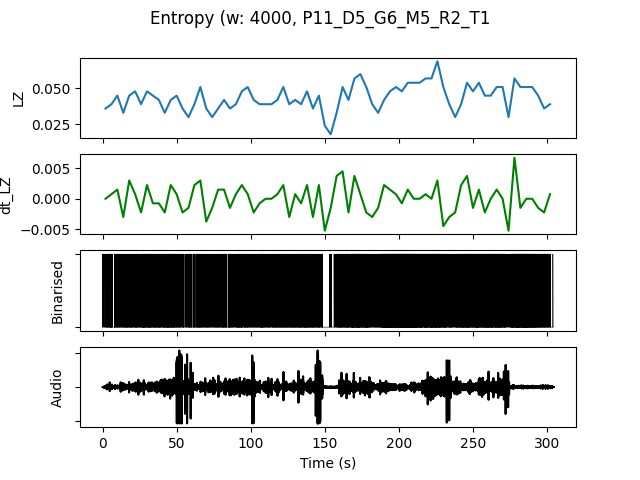

Source data for this figure (header and first rows):
, t0, LZ, dt_LZ, IOI, nCounts
0.0, 0.0, 0.0359, 0.0, 0.3077, 13
4.0, 4.0, 0.03889, 0.0007479, 0.2353, 17
8.0, 8.0, 0.04487, 0.001496, 0.2222, 18
12.0, 12.0, 0.03291, -0.002991, 0.2857, 14
16.0, 16.0, 0.04487, 0.002991, 0.2222, 18
20.0, 20.0, 0.04786, 0.0007479, 0.2105, 19
24.0, 24.0, 0.03889, -0.002244, 0.2353, 17
28.0, 28.0, 0.04786, 0.002244, 0.1818, 22
32.0, 32.0, 0.04487, -0.0007479, 0.2105, 19
36.0, 36.0, 0.04188, -0.0007479, 0.2222, 18
40.0, 40.0, 0.03291, -0.002244, 0.2105, 19
44.0, 44.0, 0.04188, 0.002244, 0.1905, 21
48.0, 48.0, 0.04487, 0.0007479, 0.2105, 19
52.0, 52.0, 0.0359, -0.002244, 0.3077, 13
56.0, 56.0, 0.02991, -0.001496, 0.2857, 14
60.0, 60.0, 0.03889, 0.002244, 0.3077, 13
64.0, 64.0, 0.05085, 0.002991, 0.2, 20
68.0, 68.0, 0.0359, -0.003739, 0.2667, 15
72.0, 72.0, 0.02991, -0.001496, 0.4, 10
76.0, 76.0, 0.0359, 0.001496, 0.2667, 15
80.0, 80.0, 0.04188, 0.001496, 0.2222, 18
84.0, 84.0, 0.0359, -0.001496, 0.2667, 15
88.0, 88.0, 0.03889, 0.0007479, 0.2667, 15
92.0, 92.0, 0.04786, 0.002244, 0.2105, 19
96.0, 96.0, 0.05085, 0.0007479, 0.2, 20
100.0, 100.0, 0.04188, -0.002244, 0.2667, 15
104.0, 104.0, 0.03889, -0.0007479, 0.2222, 18
108.0, 108.0, 0.03889, 0.0, 0.2667, 15
112.0, 112.0, 0.03889, 0.0, 0.2857, 14
116.0, 116.0, 0.04188, 0.0007479, 0.2353, 17
120.0, 120.0, 0.05085, 0.002244, 0.2, 20
124.0, 124.0, 0.03889, -0.002991, 0.25, 16
128.0, 128.0, 0.04188, 0.0007479, 0.2353, 17
132.0, 132.0, 0.03889, -0.0007479, 0.2222, 18
136.0, 136.0, 0.04786, 0.002244, 0.1739, 23
140.0, 140.0, 0.0359, -0.002991, 0.2667, 15
144.0, 144.0, 0.04487, 0.002244, 0.25, 16
148.0, 148.0, 0.02393, -0.005235, 0.6667, 6
152.0, 152.0, 0.01795, -0.001496, 1.0, 4
156.0, 156.0, 0.03291, 0.003739, 0.3077, 13
160.0, 160.0, 0.05085, 0.004487, 0.2105, 19
164.0, 164.0, 0.04188, -0.002244, 0.1905, 21
168.0, 168.0, 0.05684, 0.003739, 0.1429, 28
172.0, 172.0, 0.05983, 0.0007479, 0.1429, 28
176.0, 176.0, 0.05085, -0.002244, 0.1739, 23
180.0, 180.0, 0.03889, -0.002991, 0.3077, 13
184.0, 184.0, 0.03291, -0.001496, 0.2667, 15
188.0, 188.0, 0.04188, 0.002244, 0.1429, 28
192.0, 192.0, 0.04786, 0.001496, 0.129, 31
196.0, 196.0, 0.05085, 0.0007479, 0.1429, 28
200.0, 200.0, 0.04786, -0.0007479, 0.1379, 29
204.0, 204.0, 0.05385, 0.001496, 0.1333, 30
208.0, 208.0, 0.05385, 0.0, 0.1333, 30
212.0, 212.0, 0.05385, 0.0, 0.1481, 27
216.0, 216.0, 0.05684, 0.0007479, 0.1212, 33
220.0, 220.0, 0.05684, 0.0, 0.125, 32
224.0, 224.0, 0.0688, 0.002991, 0.125, 32
228.0, 228.0, 0.05085, -0.004487, 0.1818, 22
232.0, 232.0, 0.03889, -0.002991, 0.2105, 19
236.0, 236.0, 0.02991, -0.002244, 0.2857, 14
... 16 more rows
